Run: headless pygame with SDL's dummy video driver; simulated clock (each Clock.tick advances the game by its frame time, no real sleeping); random seed 0; keys injected as events and as key.get_pressed() state; no mouse input.
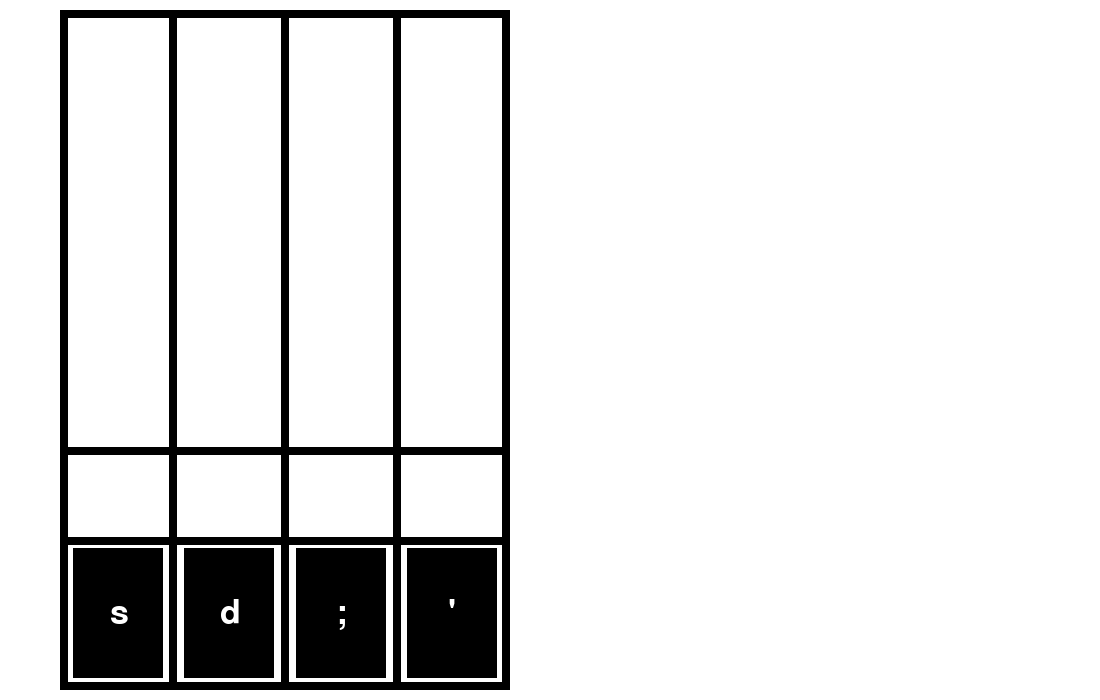
Frame 1 of 4 · flips 1–60 · no input
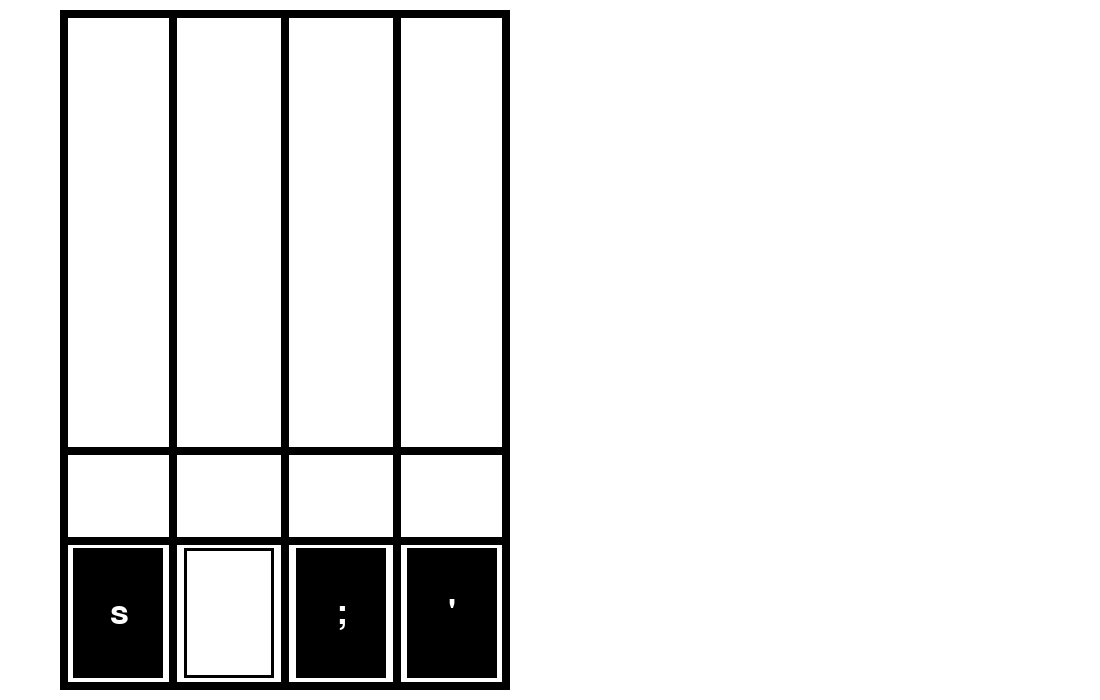
Frame 2 of 4 · flips 61–180 · tapped SPACE, RETURN · held RIGHT (→), D
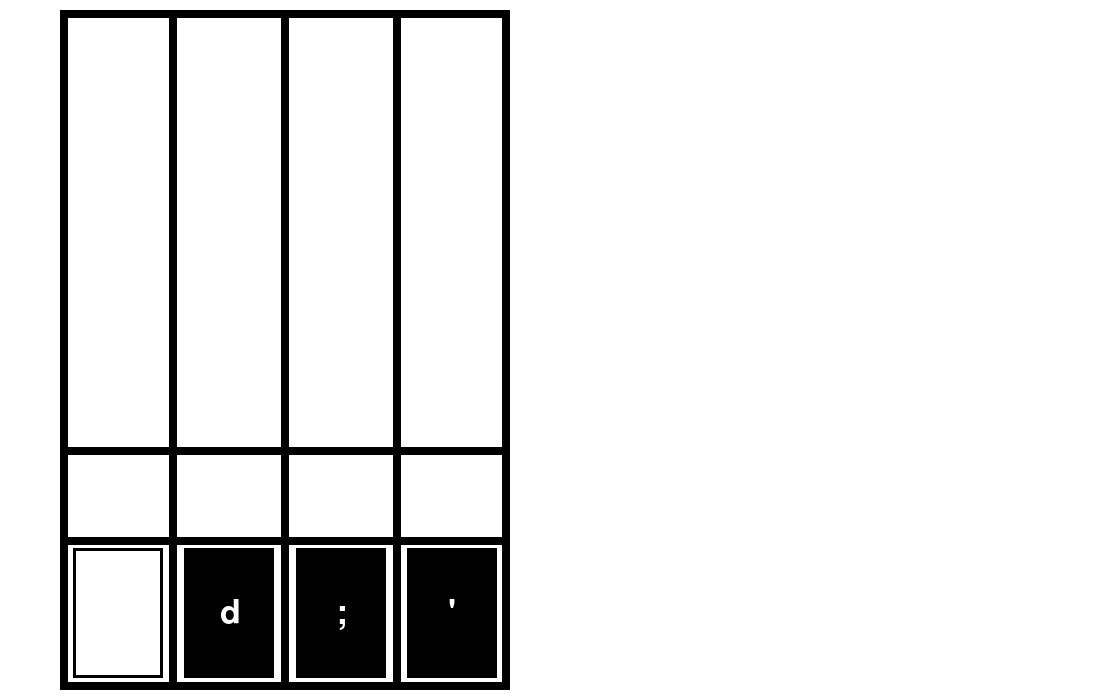
Frame 3 of 4 · flips 181–300 · held DOWN (↓), S
Frame 4 of 4 · flips 301–420 · held LEFT (←), A, UP (↑), W · screen same as frame 1, image omitted

The pygame program that drew these frames:

import pygame

# 초기화
pygame.init()

# 화면 설정
screen_width = 1100
screen_height = 700
screen = pygame.display.set_mode((screen_width, screen_height))
pygame.display.set_caption("Rectangle Drawing")

# 색상 정의
white = (255, 255, 255)
black = (0, 0, 0)

# 폰트 설정 (버튼 위에 표시되는 글자 크기 조절)
button_font_size = 50
button_font = pygame.font.Font(None, button_font_size)

# 게임 루프
running = True

# 버튼 관련 정보
rect_height = 680  # 직사각형의 높이를 미리 정의

semicolon_key = 59

# 각 버튼의 영역 중앙 좌표 계산
button_x_centers = [73.75 + 45, 184.75 + 45, 296 + 45, 407 + 45]
button_y_center = rect_height - 132 + 65

button_data = [
    {"x": button_x_centers[0] - 45, "y": button_y_center - 65, "width": 90, "height": 130, "color": black, "pressed": False, "key": pygame.K_s},
    {"x": button_x_centers[1] - 45, "y": button_y_center - 65, "width": 90, "height": 130, "color": black, "pressed": False, "key": pygame.K_d},
    {"x": button_x_centers[2] - 45, "y": button_y_center - 65, "width": 90, "height": 130, "color": black, "pressed": False, "key": semicolon_key},
    {"x": button_x_centers[3] - 45, "y": button_y_center - 65, "width": 90, "height": 130, "color": black, "pressed": False, "key": pygame.K_QUOTE}
]

note_speed = 5
note_width = 80
note_height = 20
note_data = [
    {"number": 0, "color": black, "lane": 0, "distance": 0},
    {"number": 1, "color": black, "lane": 1, "distance": 100},
    {"number": 2, "color": black, "lane": 2, "distance": 100},
    {"number": 3, "color": black, "lane": 3, "distance": 100},
    {"number": 4, "color": black, "lane": 1, "distance": 100},
    {"number": 5, "color": black, "lane": 2, "distance": 100},
    {"number": 6, "color": black, "lane": 3, "distance": 100},
    {"number": 7, "color": black, "lane": 1, "distance": 100},
    
]

while running:
    for event in pygame.event.get():
        if event.type == pygame.QUIT:
            running = False

    keys = pygame.key.get_pressed()  # 현재 눌려진 키들 확인

    screen.fill(white)

    # 직사각형 그리기
    rect_x = 60
    rect_y = 10
    rect_width = 450
    border_thickness = 8
    pygame.draw.rect(screen, black, (rect_x, rect_y, rect_width, rect_height), border_thickness)

    segment_width = rect_width // 4
    for i in range(1, 4):
        x = rect_x + i * segment_width
        pygame.draw.line(screen, black, (x, rect_y), (x, rect_y + rect_height-5), 8)
        
    # 사각형 범위 내부에 선 그리기 (선 길이 조절)
    y = rect_y + rect_height - 150
    pygame.draw.line(screen, black, (rect_x, max(y, rect_y)), (rect_x + rect_width-5, max(y, rect_y)), 8)

    y = rect_y + rect_height - 240
    pygame.draw.line(screen, black, (rect_x, max(y, rect_y)), (rect_x + rect_width-5, max(y, rect_y)), 8)

    # 버튼 그리기 및 키 입력 확인
    for button in button_data:
        if keys[button["key"]]:
            button["pressed"] = True
            button["color"] = white
        else:
            button["pressed"] = False
            button["color"] = black
        
        pygame.draw.rect(screen, black, (button["x"], button["y"], button["width"], button["height"]), 1)
        pygame.draw.rect(screen, button["color"], (button["x"], button["y"], button["width"], button["height"]), 0)
        if button["pressed"]:
            pygame.draw.rect(screen, black, (button["x"], button["y"], button["width"], button["height"]), 3)
            
        # 버튼 위에 키 표시 (글자 크기 조절)
        text = button_font.render(pygame.key.name(button["key"]), True, white)
        text_rect = text.get_rect(center=(button["x"] + button["width"] // 2, button["y"] + button["height"] // 2))
        screen.blit(text, text_rect)
    
    for note in note_data:
        note_lane = note["lane"]
        note_x = button_data[note_lane]["x"] + (button_data[note_lane]["width"] - note_width) // 2
        note_y = rect_y - note["distance"]

        note_color = note["color"] 
        
        pygame.draw.rect(screen, note_color, (note_x, note_y, note_width, note_height))
        
        # 노트의 위치 업데이트
        note["distance"] += note_speed
    
    pygame.draw.rect(screen, note_color, (note_x, note_y, note_width, note_height))
    pygame.display.flip()

pygame.quit()
